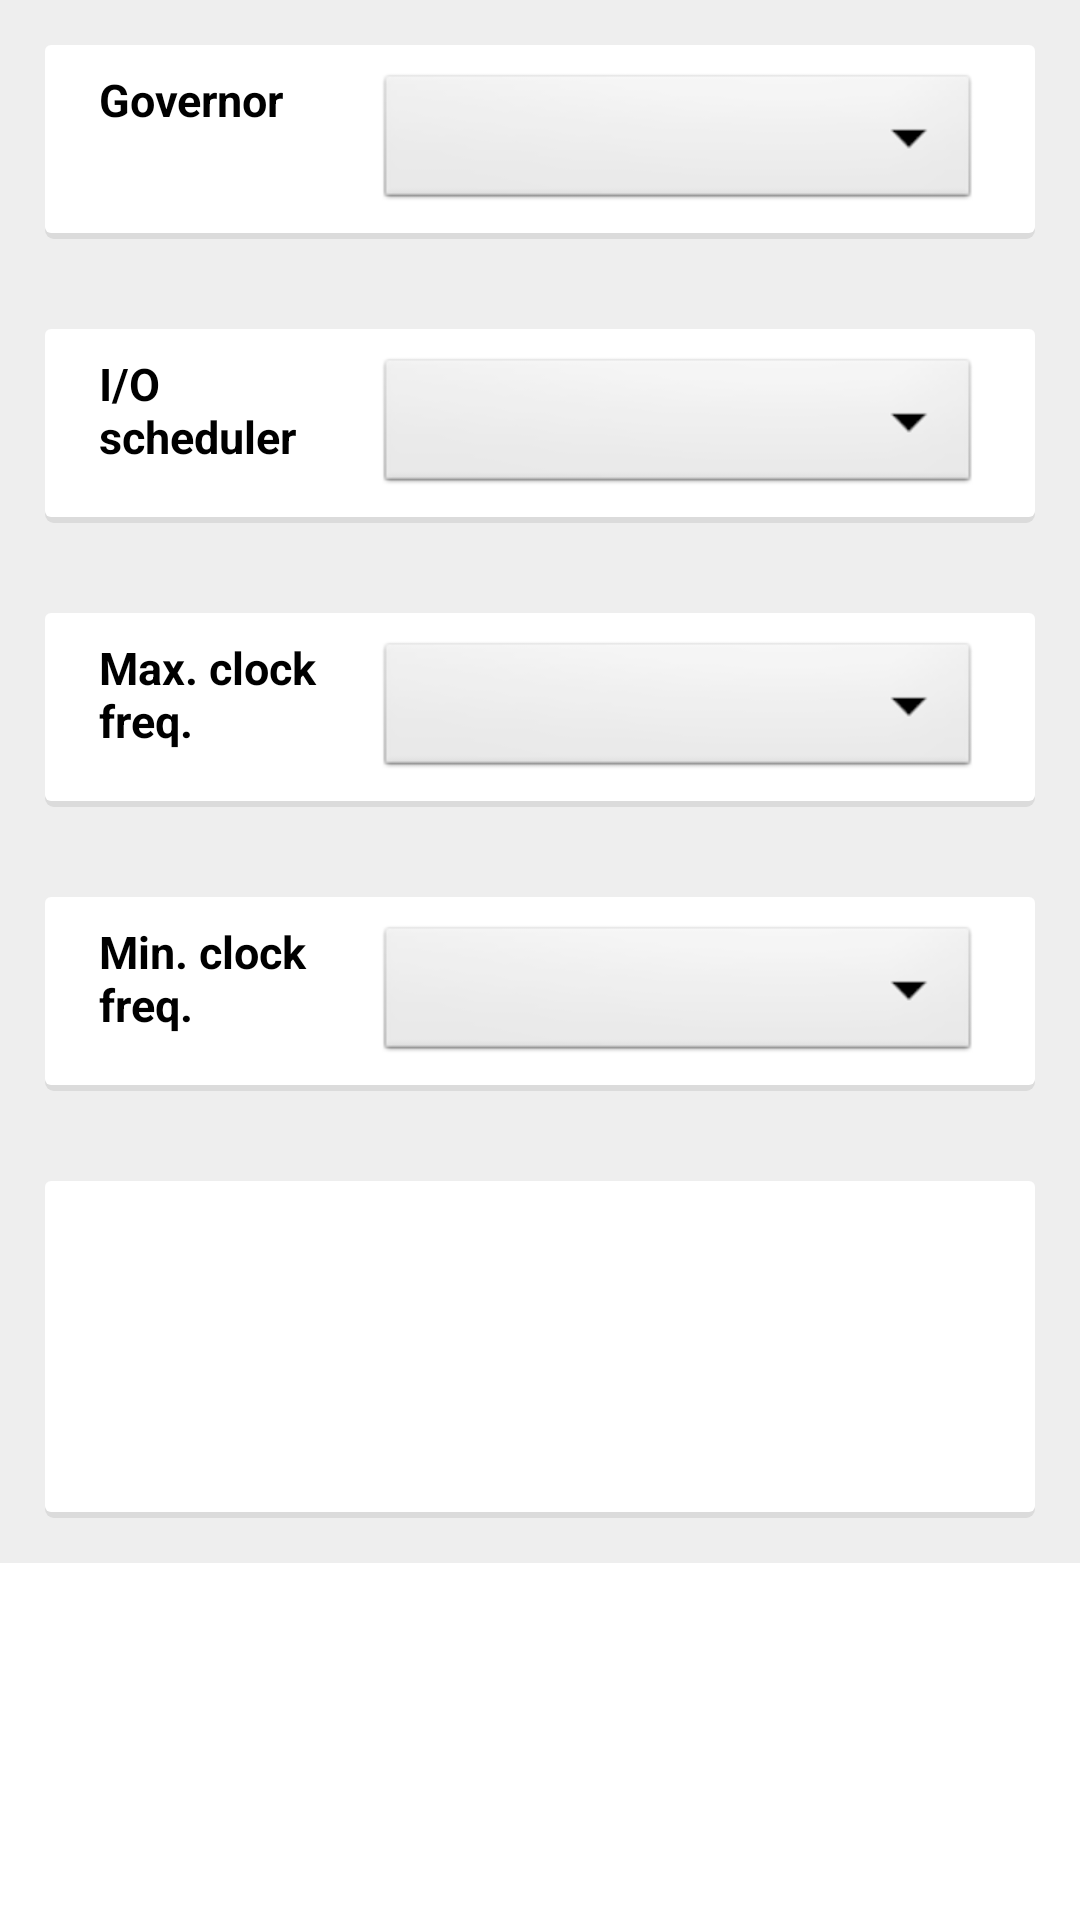

Produce the Android XML layout that renders to this screen, including the resource entries it uses.
<!-- AndroidManifest.xml: application theme AppBaseTheme -->
<!-- res/layout/cpu_frag.xml -->
<?xml version="1.0" encoding="utf-8"?>
 <ScrollView xmlns:android="http://schemas.android.com/apk/res/android"
      android:layout_height="wrap_content"
    android:layout_width="wrap_content" >
<LinearLayout 
    android:layout_width="match_parent"
    android:layout_height="match_parent"
    android:orientation="vertical"
    android:background="#eeeeee" >
    
   
    <LinearLayout
     android:layout_width="fill_parent"
     android:layout_height="wrap_content"
     android:orientation="horizontal"

     android:background="@drawable/bg_card"
     android:layout_margin="15sp"
     >
     
    <TextView
        android:layout_width="0sp"
        android:layout_height="wrap_content"
        android:layout_marginLeft="10sp"
        android:layout_weight="0.34"
        android:text="@string/governor"
        android:textColor="#ff000000"
        android:textSize="15sp"
        android:textStyle="bold" />

    <Spinner 
        android:layout_width="0sp"
        android:layout_marginRight="10sp"
        android:layout_weight="0.83"
        android:layout_height="wrap_content"
        android:layout_marginLeft="10sp"
        android:id="@+id/governor"/>

    </LinearLayout>
     <LinearLayout
     android:layout_width="fill_parent"
     android:layout_height="wrap_content"
     android:orientation="horizontal"
     android:background="@drawable/bg_card"
     android:layout_margin="15sp">

     <TextView
        android:layout_width="0sp"
        android:layout_height="wrap_content"
        android:layout_marginLeft="10sp"
        android:layout_weight="0.34"
        android:text="@string/ioscheduler"
        android:textColor="#ff000000"
        android:textSize="15sp"
        android:textStyle="bold" />

    <Spinner
        android:id="@+id/scheduler"
        android:layout_width="0sp"
        android:layout_height="wrap_content"
        android:layout_marginLeft="10sp"
        android:layout_marginRight="10sp"
        android:layout_weight="0.83" />

  </LinearLayout>
  <LinearLayout
     android:layout_width="fill_parent"
     android:layout_height="wrap_content"
     android:orientation="horizontal"
     android:background="@drawable/bg_card"
     android:layout_margin="15sp">

     <TextView
         android:layout_width="0sp"
         android:layout_height="wrap_content"
         android:layout_marginLeft="10sp"
         android:maxLines="5"
         android:paddingBottom="10sp"
         android:layout_weight="0.34"
         android:text="@string/max_frequency"
         android:textColor="#ff000000"
         android:textSize="15sp"
         android:textStyle="bold" />

    <Spinner
        android:id="@+id/max_freq"
        android:layout_width="0sp"
        android:layout_height="wrap_content"
        android:layout_marginLeft="10sp"
        android:layout_marginRight="10sp"
        android:layout_weight="0.83" />

  </LinearLayout>
  <LinearLayout
     android:layout_width="fill_parent"
     android:layout_height="wrap_content"
     android:orientation="horizontal"
     android:background="@drawable/bg_card"
     android:layout_margin="15sp">

     <TextView
         android:layout_width="0sp"
         android:layout_height="wrap_content"
         android:layout_marginLeft="10sp"
         android:maxLines="5"
         android:paddingBottom="10sp"
         android:layout_weight="0.34"
         android:text="@string/min_frequency"
         android:textColor="#ff000000"
         android:textSize="15sp"
         android:textStyle="bold" />

    <Spinner
        android:id="@+id/min_freq"
        android:layout_width="0sp"
        android:layout_height="wrap_content"
        android:layout_marginLeft="10sp"
        android:layout_marginRight="10sp"
        android:layout_weight="0.83" />

  </LinearLayout>
  
   <RelativeLayout
            android:layout_width="wrap_content"
            android:layout_height="wrap_content"        
            android:layout_margin="15sp"
            android:background="@drawable/bg_card"
            android:orientation="vertical"
            android:layout_gravity="center" >
  <TextView android:textSize="15sp" android:textStyle="bold" android:layout_marginLeft="6sp"  android:layout_width="fill_parent"
     android:layout_height="wrap_content" android:id="@+id/gov_tv" android:layout_below="@+id/sched_tv"/>
  <TextView android:textSize="15sp" android:textStyle="bold" android:layout_marginLeft="6sp" android:layout_marginTop="5sp" android:layout_width="fill_parent"
     android:layout_height="wrap_content" android:id="@+id/sched_tv" android:layout_below="@+id/max_freq_tv"/>
  <TextView android:textStyle="bold" android:layout_marginLeft="6sp" android:layout_marginTop="5sp" android:layout_width="fill_parent"
     android:layout_height="wrap_content" android:id="@+id/max_freq_tv" android:layout_below="@+id/min_freq_tv" android:textSize="15sp"/>
  <TextView android:textStyle="bold" android:layout_marginLeft="6sp" android:layout_marginTop="5sp" android:layout_width="fill_parent"
     android:layout_height="wrap_content" android:id="@+id/min_freq_tv"  android:textSize="15sp"/>
  
  </RelativeLayout>
  
  
</LinearLayout>
</ScrollView>
<!-- resources referenced by this layout -->
<resources>
  <!-- drawable bg_card (drawable) -->
  <?xml version="1.0" encoding="utf-8"?>
  <layer-list xmlns:android="http://schemas.android.com/apk/res/android">
  	<item>
  		<shape android:shape="rectangle"
  			android:dither="true">
  
  			<corners android:radius="3dp"/>
  
  			<solid android:color="#DBDBDb" />
  
  		</shape>
  	</item>
  
  	<item android:bottom="2dp">
  		<shape android:shape="rectangle"
  			android:dither="true">
  
  			<corners android:radius="2dp" />
  
  			<solid android:color="@android:color/white" />
  
  			<padding android:bottom="8dp"
  				android:left="8dp"
  				android:right="8dp"
  				android:top="8dp" />
  		</shape>
  	</item>
  </layer-list>
  <string name="governor">Governor</string>
  <string name="ioscheduler">I/O scheduler</string>
  <string name="max_frequency">Max. clock freq.</string>
  <string name="min_frequency">Min. clock freq.</string>
  <style name="AppBaseTheme" parent="android:Theme.Light" />
</resources>
